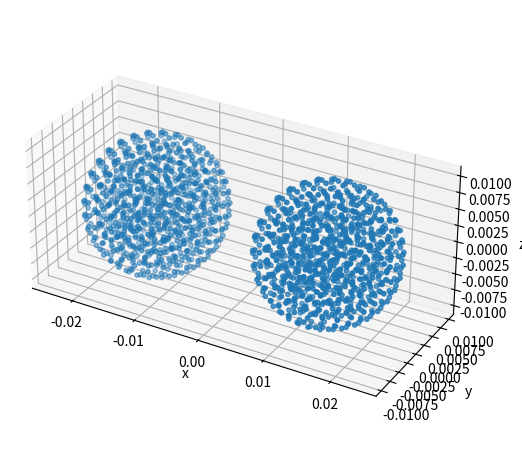

Recreate this plot in Python. (Note: this script raises an exception after producing the figure.)
#!/usr/bin/python3
'''Makes two spheres of constant particle density that slowly move to each other.
See constants lower down to set specifics.'''
import numpy as np
import matplotlib.pyplot as plt


def points_on_sphere_surface(N: int):
    # https://stackoverflow.com/a/26127012
    # from https://arxiv.org/pdf/0912.4540
    # adapted for numpy
    '''Isotropically distributes `N` points on the surface of a unit sphere
    centered on the origin, using the golden ratio.'''
    # golden ratio
    phi = np.pi * (np.sqrt(5.) - 1.)
    # equally spaced along y
    i = np.arange(N)
    y = 1 - (i / float(N-1)) * 2
    y = np.clip(y, -1, 1)
    # derive x and z from y and angle theta (in steps of golden ratio)
    r = np.sqrt(1 - y * y)
    theta = phi * i
    x = np.cos(theta) * r
    z = np.sin(theta) * r
    return np.stack([x, y, z])


def total_points_in_ball(radius: float, target_density: float) -> int:
    '''Returns the number of particles needed to fill a ball of radius `radius`
     at average density `target_density`. '''
    volume = 4 * np.pi / 3 * radius**3
    return np.round(volume * target_density, 0).astype(int)


def points_union(point_arrays: list[np.ndarray]) -> np.ndarray:
    '''Concatenates the arrays along the rows (not the columns).'''
    return np.concatenate(point_arrays, axis=1)


def make_ball(radius: float, delta_r: float):
    '''Creates a solid ball of particles, each roughly `delta_r` away from its
    neighbours, with total radius `radius`, centered on the origin.
    
    Expect number of particles ~= 4/3 pi (radius/delta_r)^3'''
    # evaluating total points per shell
    N_total = total_points_in_ball(radius, delta_r**-3)
    shells = np.arange(delta_r, radius+delta_r, delta_r)
    shell_distribution = shells**2
    shell_distribution *= N_total / np.sum(shell_distribution)
    # making shells
    shell_points = [
        points_on_sphere_surface(N) * shell
        for shell, N in zip(shells, shell_distribution)
    ]
    # full ball
    return points_union(shell_points)


def make_ball_cubic(radius: float, delta_r: float):
    '''Makes a ball of radius `radius` at the origin with points spaced roughly
    `delta_r` apart in a simple cubic grid.'''
    spacing = delta_r # can be more complex geometrically for consistent density, but doing it simple for now
    grid_points = np.mgrid[-radius:radius:spacing,-radius:radius:spacing,-radius:radius:spacing]
    grid_points = grid_points.reshape(3, -1)
    ball_points = grid_points[:, np.linalg.norm(grid_points, axis=0) < radius]
    return ball_points


def make_ball_hcp(radius: float, delta_r: float):
    '''Makes a ball of radius `radius` at the origin with points spaced roughly
    `delta_r` apart in a hexagonal close packed grid.'''
    # math: https://en.wikipedia.org/wiki/Close-packing_of_equal_spheres
    r = delta_r/2
    N_1d = np.ceil(radius*2/delta_r).astype(int)
    hex_row_sep = np.sqrt(3)
    hex_plane_sep = 2*np.sqrt(6)/3
    index_grid = (np.mgrid[0:N_1d, 0:N_1d, 0:N_1d]).reshape(3, -1)
    i, j, k = index_grid
    x = 2*i + np.mod(j + k,2)
    y = hex_row_sep * (j + np.mod(k, 2) / 3)
    z = hex_plane_sep * k
    points = np.stack([x * r, y * r, z * r])
    # shift to center on origin
    points -= np.mean(points, axis=1)[:, None]
    # cull points outside ball
    ball = points[:, np.linalg.norm(points, axis=0) < radius]
    return ball


def shift_points(points: np.ndarray, dx=0.0, dy=0.0, dz=0.0):
    '''Move all points in `points` by the specified x, y, and z shifts.'''
    shift = np.asarray([dx, dy, dz], float)
    return points[:, :] + shift[:, None]


def show(a: np.ndarray):
    '''Plots and displays a figure of the points in a.'''
    fig = plt.figure()
    ax: plt.Axes = fig.add_subplot(projection='3d')
    ax.scatter(a[0, :], a[1, :], a[2, :], s=10.0)
    ax.set_xlabel('x')
    ax.set_ylabel('y')
    ax.set_zlabel('z')
    plt.tight_layout()
    ax.set_aspect('equal')
    plt.show()


def random_from_cdf(cdf: tuple[np.ndarray, np.ndarray], N: int):
    '''Draws `N` random values from the distribution specified by `cdf`, whose
    first array is the domain to draw from, and the second array is the
    cumulative distribution function.'''
    x, y = cdf
    # draw uniform on domain [0, 1]
    u = np.random.random(N)
    # find cdf indices
    i0 = np.clip(np.searchsorted(y, u, side='left')-1, 0, len(y)-1)
    i1 = np.clip(np.searchsorted(y, u, side='right'), 0, len(y)-1)
    # lerp to x domain
    x0, x1, y0, y1 = x[i0], x[i1], y[i0], y[i1]
    return x0 + (u-y0) * (x1-x0)/(y1-y0)


def make_impact_flaw_cdf():
    '''Makes a `cdf` for the distribution seen in the flaw activation energies
    of the impact example in miluphcuda.'''
    xlow, xhigh = 1.4e-4, 2.1e-4
    x = np.linspace(xlow, xhigh, 20)
    pdf = (x-xlow)**2
    pdf /= np.sum(pdf)
    cdf = np.cumsum(pdf)
    cdf /= cdf[-1]
    return (x, cdf)


impact_flaw_cdf = make_impact_flaw_cdf()


def points_to_particles(
    points: np.ndarray,
    velocity: tuple[float, float, float],
    mass: float,
    density: float,
    h: float = 0.5,
    distention: float = 1.25,
    flaw_activation_energy_dist_cdf: tuple[np.ndarray, np.ndarray] = impact_flaw_cdf
):
    '''Assigns the particles at points `points` the provided properties. All
    other properties (not counting default arguments of this function) are
    defaulted to 0.0.'''
    N = points.shape[-1]
    p = np.zeros((24, N))
    p[:3, :] = points
    p[3:6, :] = np.repeat(velocity, N).reshape(3, N)
    p[6, :] = mass
    p[7, :] = density
    p[9, :] = h
    p[22, :] = distention
    return p


# units are SI unless otherwise specified
AGGREGATE_RADIUS = 0.01 # 1 cm
POINT_DISTANCE = AGGREGATE_RADIUS / 6 # effect: 4 shells (but still ~isotropic distribution)
NR_INTERACTIONS_NORMAL = 50 # in the middle of the aggregate, expect N interaction partners (10% of max=512)
SMOOTHING_LENGTH = POINT_DISTANCE * 3.8 # Factor 1.866 for Wendland C6 kernel to get ~100 neighbors
# start off with smoothing lengths almost touching the other aggregate,
# such that it crosses during the simulation (t_total = 0.05 s, so with v = 0.01: d = 0.0005)
AGGREGATE_SHIFT = AGGREGATE_RADIUS + SMOOTHING_LENGTH / 2 + 0.0005 / 4

print(AGGREGATE_RADIUS, AGGREGATE_SHIFT, SMOOTHING_LENGTH, POINT_DISTANCE)

DISTENTION = 1.00
RHO_0_RUBBER = 1.0
RHO_0_IMPACT = 2.7e3
RHO_0 = RHO_0_IMPACT # monomer material density
PARTICLE_DENSITY = RHO_0 / DISTENTION
PARTICLE_MASS = PARTICLE_DENSITY * POINT_DISTANCE**3 # mass/particle = mass density / number density

v = 0.01 # 100 cm/s = 1/ms

#print(AGGREGATE_RADIUS, POINT_DISTANCE, SMOOTHING_LENGTH, PARTICLE_DENSITY, PARTICLE_MASS)
#make_ball_hcp(AGGREGATE_RADIUS, POINT_DISTANCE)
# test
if False:
    cubic = make_ball_cubic(AGGREGATE_RADIUS, POINT_DISTANCE)
    hcp = make_ball_cubic(AGGREGATE_RADIUS, POINT_DISTANCE)
    fib = make_ball(AGGREGATE_RADIUS, POINT_DISTANCE)

    cubic = shift_points(cubic, -AGGREGATE_SHIFT*5)
    hcp = shift_points(hcp, AGGREGATE_SHIFT*5)
    show(points_union([hcp, fib, cubic]))

# make geometry
left = make_ball(AGGREGATE_RADIUS, POINT_DISTANCE)
right = left.copy()
left = shift_points(left, dx=-AGGREGATE_SHIFT)
right = shift_points(right, dx=AGGREGATE_SHIFT)
print(left.shape[-1]*2)
show(points_union([left, right]))

# set particle properties
p_left = points_to_particles(
    left, (v, 0, 0), PARTICLE_MASS, PARTICLE_DENSITY, h=SMOOTHING_LENGTH, distention=DISTENTION
)
p_right = points_to_particles(
    right, (-v, 0, 0), PARTICLE_MASS, PARTICLE_DENSITY, h=SMOOTHING_LENGTH, distention=DISTENTION
)
p = points_union([p_left, p_right])

# output
#print(p.shape)
np.savetxt('data/stable_ball.0000', p.T, delimiter='\t')
